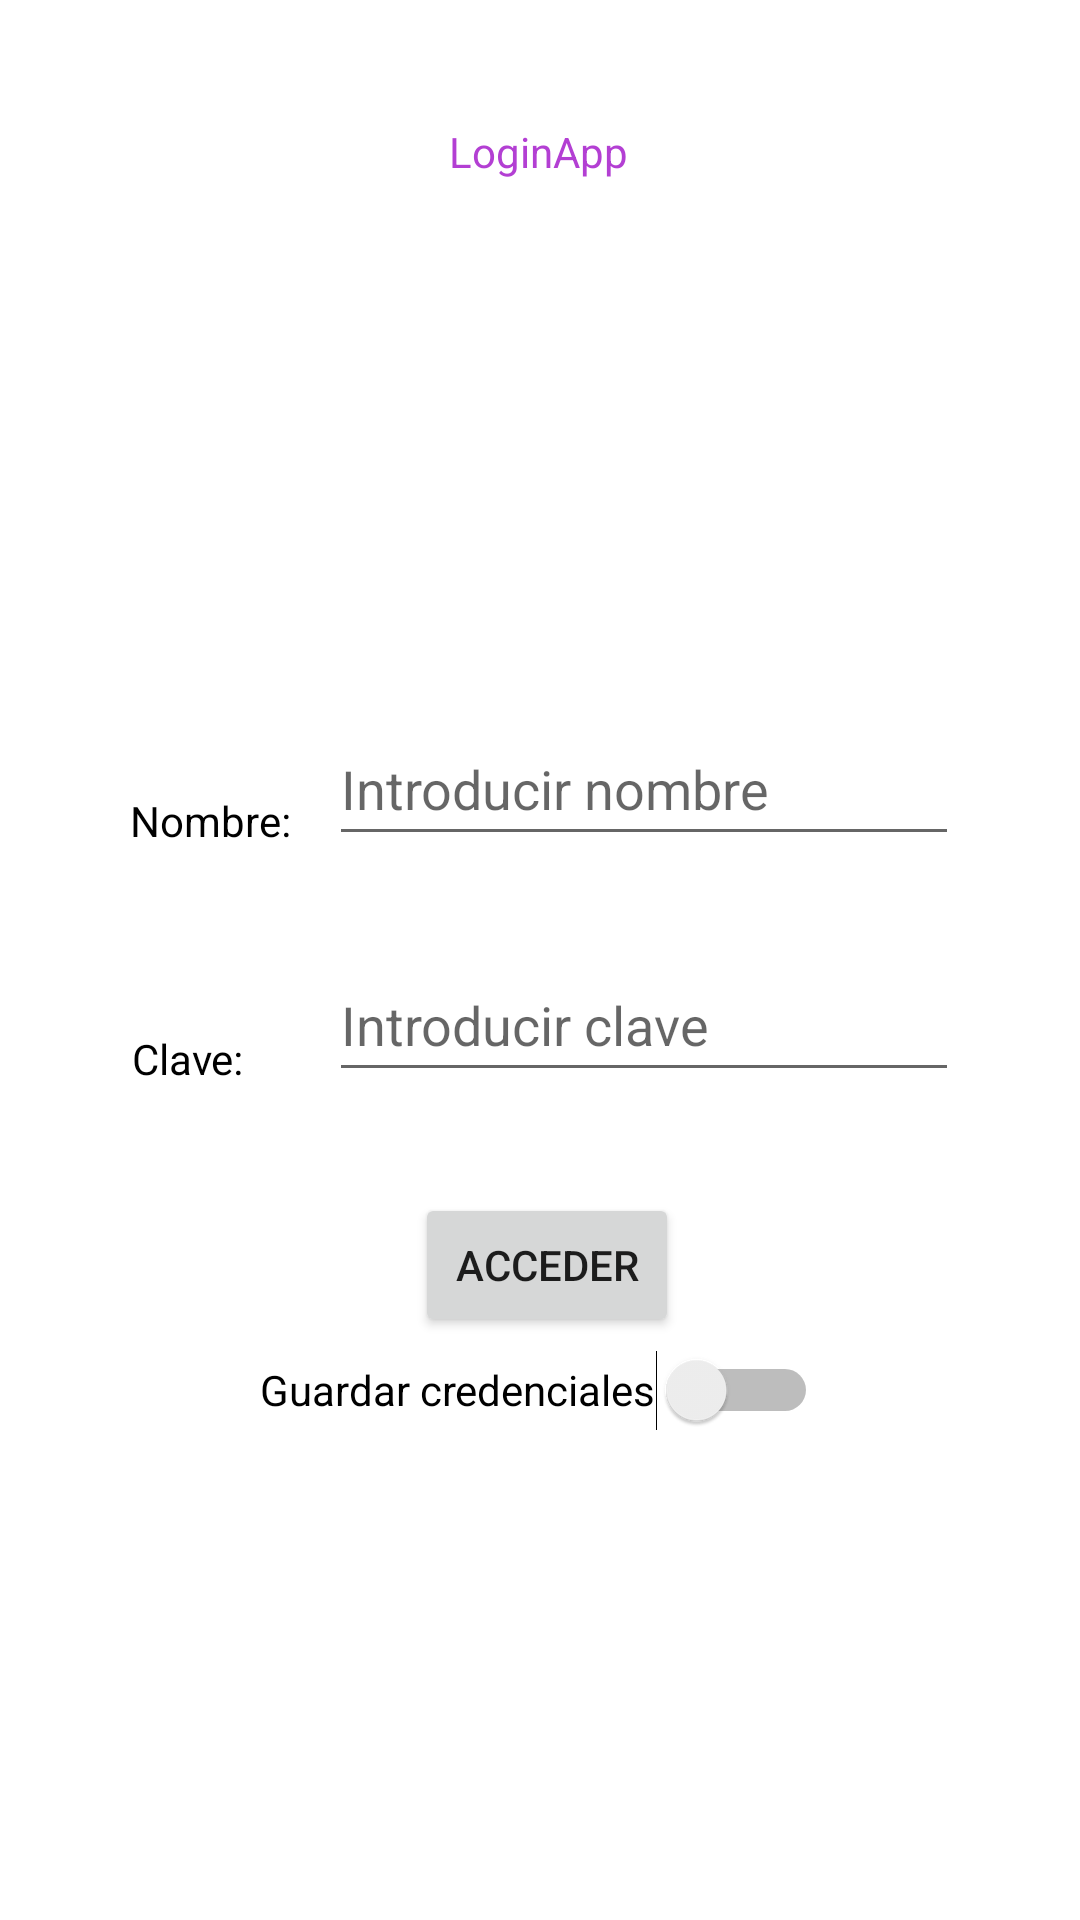

Layout XML and referenced resources for this Android screen:
<!-- AndroidManifest.xml: application theme Theme.LoginApp -->
<!-- res/layout/activity_main.xml -->
<?xml version="1.0" encoding="utf-8"?>
<androidx.constraintlayout.widget.ConstraintLayout xmlns:android="http://schemas.android.com/apk/res/android"
    xmlns:app="http://schemas.android.com/apk/res-auto"
    xmlns:tools="http://schemas.android.com/tools"
    android:layout_width="match_parent"
    android:layout_height="match_parent"
    tools:context=".MainActivity">

    <TextView
        android:id="@+id/tv_titulo"
        style="@style/Morado"
        android:layout_width="wrap_content"
        android:layout_height="wrap_content"
        android:text="@string/app_name"
        app:layout_constraintBottom_toBottomOf="parent"
        app:layout_constraintEnd_toEndOf="parent"
        app:layout_constraintHorizontal_bias="0.498"
        app:layout_constraintStart_toStartOf="parent"
        app:layout_constraintTop_toTopOf="parent"
        app:layout_constraintVertical_bias="0.066" />

    <EditText
        android:id="@+id/et_nombre"
        android:layout_width="wrap_content"
        android:layout_height="wrap_content"
        android:ems="10"
        android:hint="@string/hint_nombre"
        android:inputType="textPersonName"
        android:minHeight="48dp"
        app:layout_constraintBottom_toBottomOf="parent"
        app:layout_constraintEnd_toEndOf="parent"
        app:layout_constraintHorizontal_bias="0.731"
        app:layout_constraintStart_toStartOf="parent"
        app:layout_constraintTop_toTopOf="parent"
        app:layout_constraintVertical_bias="0.401" />

    <TextView
        android:id="@+id/tv_clave"
        style="@style/Negrita"
        android:layout_width="wrap_content"
        android:layout_height="wrap_content"
        android:text="@string/clave"
        app:layout_constraintBottom_toBottomOf="parent"
        app:layout_constraintEnd_toEndOf="parent"
        app:layout_constraintHorizontal_bias="0.136"
        app:layout_constraintStart_toStartOf="parent"
        app:layout_constraintTop_toTopOf="parent"
        app:layout_constraintVertical_bias="0.553" />

    <Button
        android:id="@+id/btn_entrar"
        android:layout_width="wrap_content"
        android:layout_height="wrap_content"
        android:text="@string/acceder"
        app:layout_constraintBottom_toBottomOf="parent"
        app:layout_constraintEnd_toEndOf="parent"
        app:layout_constraintHorizontal_bias="0.508"
        app:layout_constraintStart_toStartOf="parent"
        app:layout_constraintTop_toTopOf="parent"
        app:layout_constraintVertical_bias="0.672" />

    <TextView
        android:id="@+id/tv_nombre"
        style="@style/Negrita"
        android:layout_width="wrap_content"
        android:layout_height="wrap_content"
        android:text="@string/nombre"
        app:layout_constraintBottom_toBottomOf="parent"
        app:layout_constraintEnd_toEndOf="parent"
        app:layout_constraintHorizontal_bias="0.142"
        app:layout_constraintStart_toStartOf="parent"
        app:layout_constraintTop_toTopOf="parent"
        app:layout_constraintVertical_bias="0.425" />

    <EditText
        android:id="@+id/et_clave"
        android:layout_width="wrap_content"
        android:layout_height="wrap_content"
        android:ems="10"
        android:hint="@string/hint_clave"
        android:inputType="textPersonName"
        android:minHeight="48dp"
        app:layout_constraintBottom_toBottomOf="parent"
        app:layout_constraintEnd_toEndOf="parent"
        app:layout_constraintHorizontal_bias="0.731"
        app:layout_constraintStart_toStartOf="parent"
        app:layout_constraintTop_toTopOf="parent"
        app:layout_constraintVertical_bias="0.534" />

    <ImageView
        android:id="@+id/imageView"
        android:layout_width="250dp"
        android:layout_height="149dp"
        app:layout_constraintBottom_toBottomOf="parent"
        app:layout_constraintEnd_toEndOf="parent"
        app:layout_constraintHorizontal_bias="0.496"
        app:layout_constraintStart_toStartOf="parent"
        app:layout_constraintTop_toTopOf="parent"
        app:layout_constraintVertical_bias="0.158"
        app:srcCompat="@drawable/logo1" />

    <Switch
        android:id="@+id/sw_guardar"
        android:layout_width="wrap_content"
        android:layout_height="wrap_content"
        android:minHeight="48dp"
        android:text="@string/guardar_credenciales"
        app:layout_constraintBottom_toBottomOf="parent"
        app:layout_constraintEnd_toEndOf="parent"
        app:layout_constraintHorizontal_bias="0.498"
        app:layout_constraintStart_toStartOf="parent"
        app:layout_constraintTop_toTopOf="parent"
        app:layout_constraintVertical_bias="0.742" />

</androidx.constraintlayout.widget.ConstraintLayout>
<!-- resources referenced by this layout -->
<resources>
  <string name="acceder">Acceder</string>
  <string name="app_name">LoginApp</string>
  <string name="clave">Clave:</string>
  <string name="guardar_credenciales">Guardar credenciales</string>
  <string name="hint_clave">Introducir clave</string>
  <string name="hint_nombre">Introducir nombre</string>
  <string name="nombre">Nombre:</string>
  <style name="Morado" parent="TextAppearance.AppCompat">
          <item name="android:textColor">#B33FD3</item>
      </style>
  <style name="Negrita" parent="TextAppearance.AppCompat">
          <item name="android:textColor">#000000</item>
      </style>
  <style name="Theme.LoginApp" parent="Theme.MaterialComponents.DayNight.DarkActionBar">
          
          <item name="colorPrimary">@color/purple_500</item>
          <item name="colorPrimaryVariant">@color/purple_700</item>
          <item name="colorOnPrimary">@color/white</item>
          
          <item name="colorSecondary">@color/teal_200</item>
          <item name="colorSecondaryVariant">@color/teal_700</item>
          <item name="colorOnSecondary">@color/black</item>
          
          <item name="android:statusBarColor" tools:targetApi="l">?attr/colorPrimaryVariant</item>
          
      </style>
  <!-- not gathered from this repository: default colours our renderer supplied (Android Studio template values) -->
  <color name="purple_500">#FF6200EE</color>
  <color name="purple_700">#FF3700B3</color>
  <color name="teal_200">#FF03DAC5</color>
  <color name="teal_700">#FF018786</color>
  <color name="black">#FF000000</color>
  <color name="white">#FFFFFFFF</color>
</resources>
